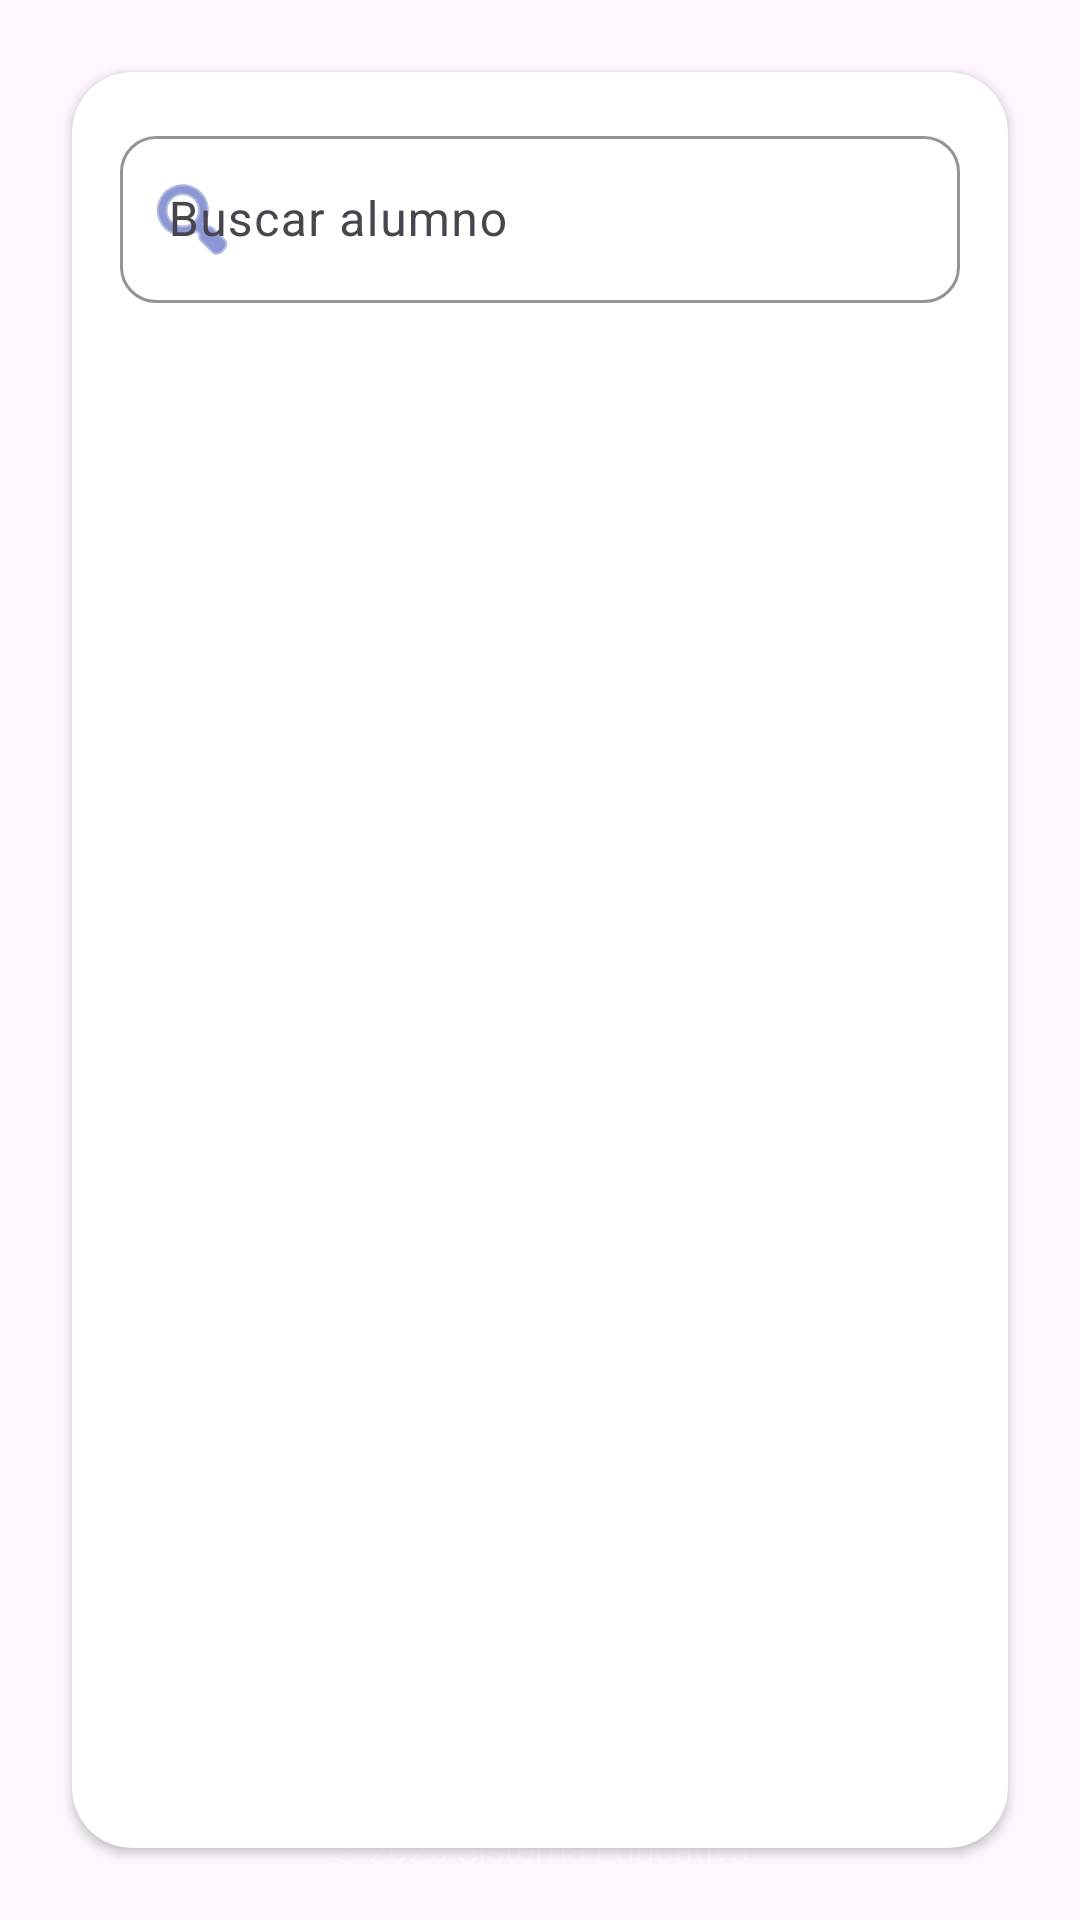

Produce the Android XML layout that renders to this screen, including the resource entries it uses.
<!-- AndroidManifest.xml: application theme Theme.ProyectoNotas_EFSRTIV -->
<!-- res/layout/activity_lista_alumnos.xml -->
<?xml version="1.0" encoding="utf-8"?>
<androidx.constraintlayout.widget.ConstraintLayout
    xmlns:android="http://schemas.android.com/apk/res/android"
    xmlns:app="http://schemas.android.com/apk/res-auto"
    android:layout_width="match_parent"
    android:layout_height="match_parent"
    android:background="@drawable/gradient_background">

    <androidx.cardview.widget.CardView
        android:id="@+id/cardContainer"
        android:layout_width="0dp"
        android:layout_height="0dp"
        android:layout_marginStart="24dp"
        android:layout_marginTop="24dp"
        android:layout_marginEnd="24dp"
        android:layout_marginBottom="24dp"
        android:elevation="12dp"
        app:cardCornerRadius="20dp"
        app:cardBackgroundColor="@android:color/white"
        app:layout_constraintBottom_toBottomOf="parent"
        app:layout_constraintEnd_toEndOf="parent"
        app:layout_constraintStart_toStartOf="parent"
        app:layout_constraintTop_toTopOf="parent">

        <LinearLayout
            android:layout_width="match_parent"
            android:layout_height="match_parent"
            android:orientation="vertical"
            android:padding="16dp">

            <com.google.android.material.textfield.TextInputLayout
                android:id="@+id/tilBuscar"
                android:layout_width="match_parent"
                android:layout_height="wrap_content"
                android:layout_marginBottom="16dp"
                android:hint="Buscar alumno"
                app:boxBackgroundMode="outline"
                app:boxCornerRadiusBottomEnd="12dp"
                app:boxCornerRadiusBottomStart="12dp"
                app:boxCornerRadiusTopEnd="12dp"
                app:boxCornerRadiusTopStart="12dp"
                app:boxStrokeColor="@color/primary_color"
                app:hintTextColor="@color/primary_color"
                app:startIconDrawable="@android:drawable/ic_menu_search"
                app:startIconTint="@color/primary_color">

                <com.google.android.material.textfield.TextInputEditText
                    android:id="@+id/editTextBuscar"
                    android:layout_width="match_parent"
                    android:layout_height="wrap_content"
                    android:textColor="@color/text_primary"
                    android:textSize="16sp" />
            </com.google.android.material.textfield.TextInputLayout>

            <androidx.recyclerview.widget.RecyclerView
                android:id="@+id/recyclerViewAlumnos"
                android:layout_width="match_parent"
                android:layout_height="0dp"
                android:layout_weight="1"/>
        </LinearLayout>
    </androidx.cardview.widget.CardView>

    
    <TextView
        android:layout_width="wrap_content"
        android:layout_height="wrap_content"
        android:layout_marginBottom="16dp"
        android:alpha="0.7"
        android:fontFamily="sans-serif-light"
        android:text="© 2025 Sistema Educativo"
        android:textColor="@android:color/white"
        android:textSize="12sp"
        app:layout_constraintBottom_toBottomOf="parent"
        app:layout_constraintEnd_toEndOf="parent"
        app:layout_constraintStart_toStartOf="parent" />

</androidx.constraintlayout.widget.ConstraintLayout>
<!-- resources referenced by this layout -->
<resources>
  <color name="primary_color">#3F51B5</color>
  <color name="text_primary">#212121</color>
  <style name="Theme.ProyectoNotas_EFSRTIV" parent="Base.Theme.ProyectoNotas_EFSRTIV" />
  <style name="Base.Theme.ProyectoNotas_EFSRTIV" parent="Theme.Material3.DayNight.NoActionBar">
          
          
      </style>
</resources>
